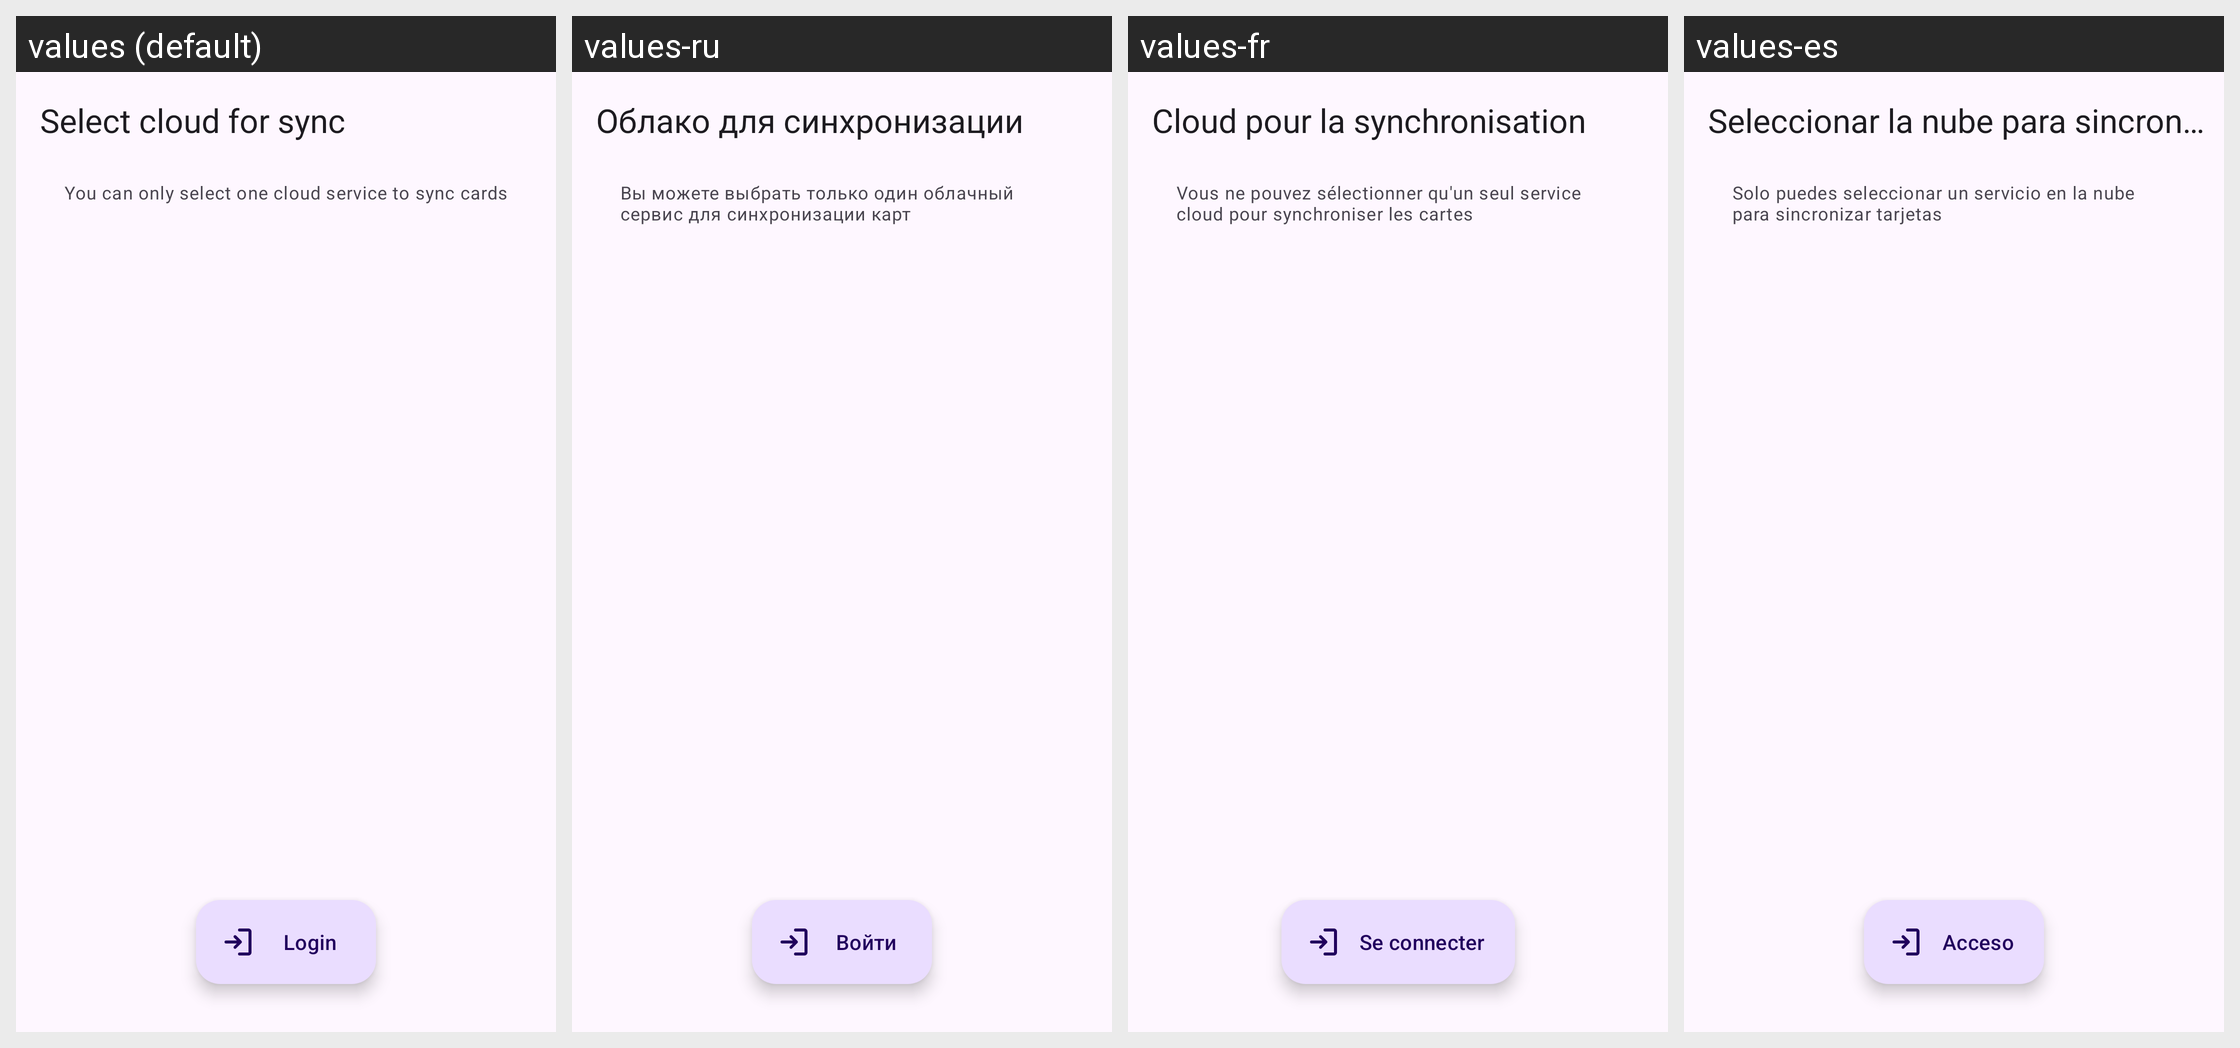

This grid shows one Android layout under several languages. Give, for every string resource on the screen, its name, the default text and each shown locale's text.
Android screen res/layout/fragment_cloud_login.xml rendered under 4 locales, left to right: values (default), values-ru, values-fr, values-es. Device: Nexus 5 (rendered at 1080×1920; each locale shown at half size, 540×960, under a caption strip naming it); theme Theme.MyCardholder.Splash.
Other locales in the repository, not shown: values-de.
Strings drawn on this screen, with the default value and each locale's value (text and hints the layout hard-codes, and strings that could not be matched under every locale, appear in the picture but are not listed):

cloud_login_toolbar_title
  values: Select cloud for sync
  values-ru: Облако для синхронизации
  values-fr: Cloud pour la synchronisation
  values-es: Seleccionar la nube para sincronizar

cloud_login_help_text
  values: You can only select one cloud service to sync cards
  values-ru: Вы можете выбрать только один облачный сервис для синхронизации карт
  values-fr: Vous ne pouvez sélectionner qu'un seul service cloud pour synchroniser les cartes
  values-es: Solo puedes seleccionar un servicio en la nube para sincronizar tarjetas

cloud_login_fab_text
  values: Login
  values-ru: Войти
  values-fr: Se connecter
  values-es: Acceso
